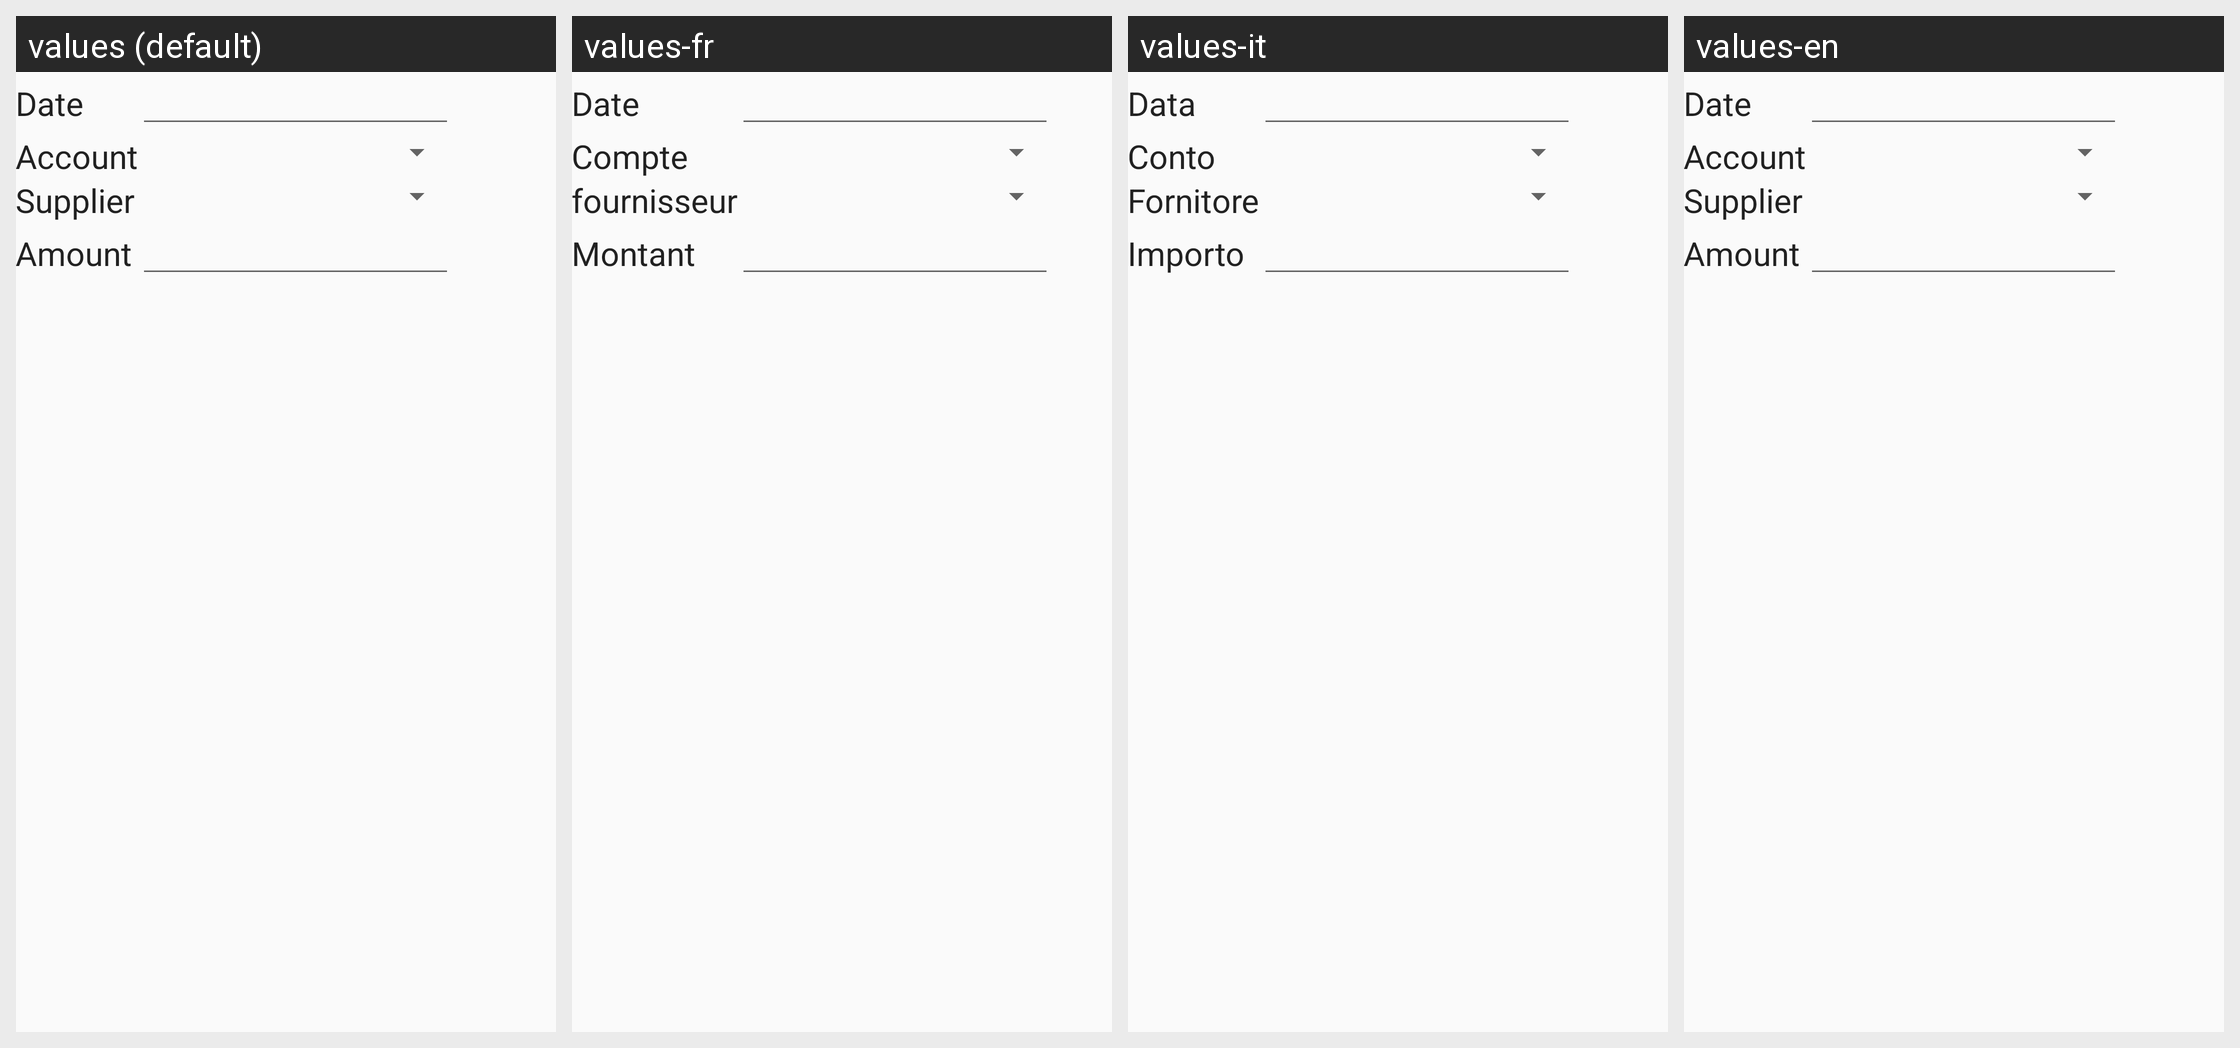

Translations of the strings shown on this Android screen, per locale in the grid:
Android screen res/layout/activity_newreg.xml rendered under 4 locales, left to right: values (default), values-fr, values-it, values-en. Device: Nexus 5 (rendered at 1080×1920; each locale shown at half size, 540×960, under a caption strip naming it); theme EcoTheme.
Strings drawn on this screen, with the default value and each locale's value (text and hints the layout hard-codes, and strings that could not be matched under every locale, appear in the picture but are not listed):

date
  values: Date
  values-fr: Date
  values-it: Data
  values-en: Date

account
  values: Account
  values-fr: Compte
  values-it: Conto
  values-en: Account

entity
  values: Supplier
  values-fr: fournisseur
  values-it: Fornitore
  values-en: Supplier

amount
  values: Amount
  values-fr: Montant
  values-it: Importo
  values-en: Amount
